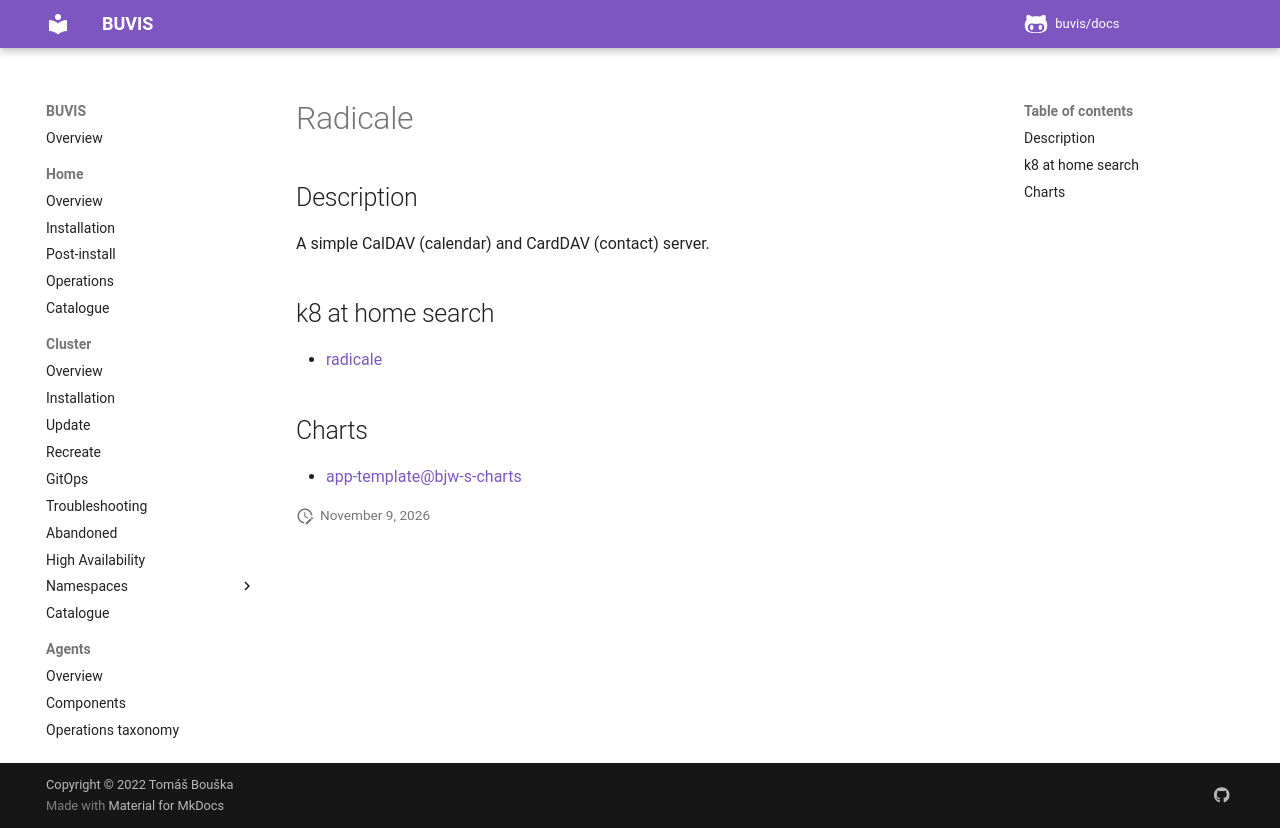

repository: buvis/docs · page: cluster/catalogue/radicale/index.html · generator: mkdocs

# Radicale

## Description

A simple CalDAV (calendar) and CardDAV (contact) server.

## k8 at home search

- [radicale](https://nanne.dev/k8s-at-home-search/#/radicale)

## Charts

- [app-template@bjw-s-charts](https://bjw-s.github.io/helm-charts/)
